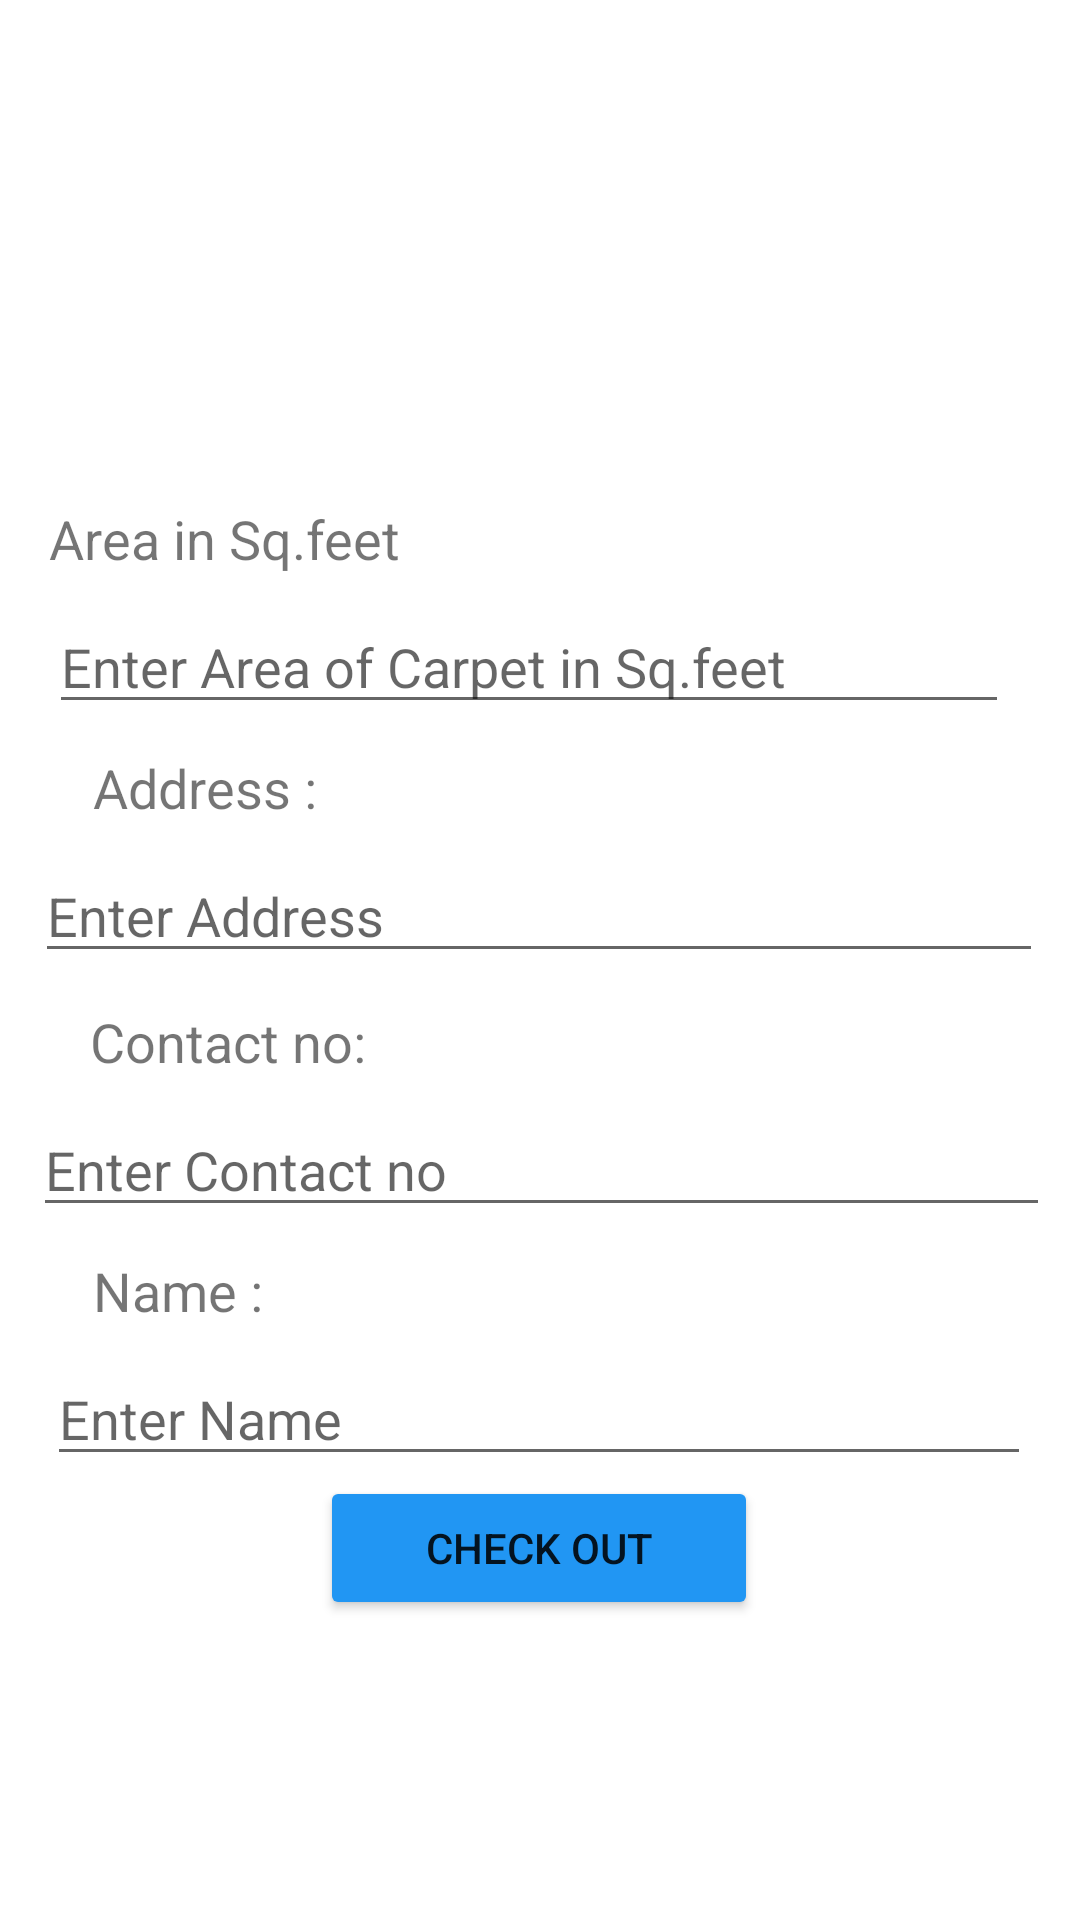

Here is an Android app screen rendered from its layout file. Give the layout XML and the strings, colors and styles it references.
<!-- AndroidManifest.xml: application theme Theme.CarpetCleaning -->
<!-- res/layout/activity_woven_price.xml -->
<?xml version="1.0" encoding="utf-8"?>
<androidx.constraintlayout.widget.ConstraintLayout xmlns:android="http://schemas.android.com/apk/res/android"
    xmlns:app="http://schemas.android.com/apk/res-auto"
    xmlns:tools="http://schemas.android.com/tools"
    android:layout_width="match_parent"
    android:layout_height="match_parent"
    tools:context=".Woven_price"
    android:background="@drawable/background_image">

    <TextView
        android:id="@+id/textView8"
        android:layout_width="124dp"
        android:layout_height="36dp"
        android:text="Name :"
        android:textSize="18sp"
        app:layout_constraintBottom_toBottomOf="parent"
        app:layout_constraintEnd_toEndOf="parent"
        app:layout_constraintHorizontal_bias="0.132"
        app:layout_constraintStart_toStartOf="parent"
        app:layout_constraintTop_toBottomOf="@+id/editTextTextPersonName3"
        app:layout_constraintVertical_bias="0.047" />

    <TextView
        android:id="@+id/text"
        android:layout_width="340dp"
        android:layout_height="94dp"
        android:layout_margin="44dp"
        android:padding="12dp"
        android:text="Check out "
        android:textColor="@color/white"
        android:textSize="48dp"
        android:textStyle="bold"
        app:layout_constraintBottom_toBottomOf="parent"
        app:layout_constraintEnd_toEndOf="parent"
        app:layout_constraintHorizontal_bias="0.535"
        app:layout_constraintStart_toStartOf="parent"
        app:layout_constraintTop_toTopOf="parent"
        app:layout_constraintVertical_bias="0.0" />

    <TextView
        android:id="@+id/textView"
        android:layout_width="315dp"
        android:layout_height="36dp"
        android:text="Area in Sq.feet"
        android:textSize="18sp"
        app:layout_constraintBottom_toBottomOf="parent"
        app:layout_constraintEnd_toEndOf="parent"
        app:layout_constraintHorizontal_bias="0.364"
        app:layout_constraintStart_toStartOf="parent"
        app:layout_constraintTop_toBottomOf="@+id/text"
        app:layout_constraintVertical_bias="0.063" />

    <EditText
        android:id="@+id/editTextTextPersonName"
        android:layout_width="320dp"
        android:layout_height="38dp"
        android:ems="10"
        android:hint="Enter Area of Carpet in Sq.feet"
        android:inputType="textPersonName"
        app:layout_constraintBottom_toBottomOf="parent"
        app:layout_constraintEnd_toEndOf="parent"
        app:layout_constraintHorizontal_bias="0.406"
        app:layout_constraintStart_toStartOf="parent"
        app:layout_constraintTop_toBottomOf="@+id/textView"
        app:layout_constraintVertical_bias="0.0" />

    <TextView
        android:id="@+id/textView5"
        android:layout_width="113dp"
        android:layout_height="36dp"
        android:text="Address :"
        android:textSize="18sp"
        app:layout_constraintBottom_toBottomOf="parent"
        app:layout_constraintEnd_toEndOf="parent"
        app:layout_constraintHorizontal_bias="0.125"
        app:layout_constraintStart_toStartOf="parent"
        app:layout_constraintTop_toBottomOf="@+id/editTextTextPersonName"
        app:layout_constraintVertical_bias="0.025" />

    <EditText
        android:id="@+id/editTextTextPersonName2"
        android:layout_width="336dp"
        android:layout_height="38dp"
        android:ems="10"
        android:hint="Enter Address"
        android:inputType="textPersonName"
        app:layout_constraintBottom_toBottomOf="parent"
        app:layout_constraintEnd_toEndOf="parent"
        app:layout_constraintHorizontal_bias="0.493"
        app:layout_constraintStart_toStartOf="parent"
        app:layout_constraintTop_toBottomOf="@+id/textView5"
        app:layout_constraintVertical_bias="0.0" />

    <TextView
        android:id="@+id/textView6"
        android:layout_width="141dp"
        android:layout_height="36dp"
        android:text="Contact no:"
        android:textSize="18sp"
        app:layout_constraintBottom_toBottomOf="parent"
        app:layout_constraintEnd_toEndOf="parent"
        app:layout_constraintHorizontal_bias="0.137"
        app:layout_constraintStart_toStartOf="parent"
        app:layout_constraintTop_toBottomOf="@+id/editTextTextPersonName2"
        app:layout_constraintVertical_bias="0.038" />

    <EditText
        android:id="@+id/editTextTextPersonName3"
        android:layout_width="339dp"
        android:layout_height="38dp"
        android:ems="10"
        android:hint="Enter Contact no"
        android:inputType="textPersonName"
        app:layout_constraintBottom_toBottomOf="parent"
        app:layout_constraintEnd_toEndOf="parent"
        app:layout_constraintHorizontal_bias="0.527"
        app:layout_constraintStart_toStartOf="parent"
        app:layout_constraintTop_toBottomOf="@+id/textView6"
        app:layout_constraintVertical_bias="0.0" />

    <EditText
        android:id="@+id/editTextTextPersonName5"
        android:layout_width="328dp"
        android:layout_height="38dp"
        android:ems="10"
        android:hint="Enter Name"
        android:inputType="textPersonName"
        app:layout_constraintBottom_toBottomOf="parent"
        app:layout_constraintEnd_toEndOf="parent"
        app:layout_constraintHorizontal_bias="0.493"
        app:layout_constraintStart_toStartOf="parent"
        app:layout_constraintTop_toBottomOf="@+id/textView8"
        app:layout_constraintVertical_bias="0.0" />

    <Button
        android:id="@+id/button2"
        android:layout_width="146dp"
        android:layout_height="48dp"
        android:backgroundTint="#2196F3"
        android:onClick="Woven_checkout"
        android:text="CHECK OUT"
        app:layout_constraintBottom_toBottomOf="parent"
        app:layout_constraintEnd_toEndOf="parent"
        app:layout_constraintHorizontal_bias="0.498"
        app:layout_constraintStart_toStartOf="parent"
        app:layout_constraintTop_toBottomOf="@+id/editTextTextPersonName5"
        app:layout_constraintVertical_bias="0.0"
        tools:ignore="OnClick" />

</androidx.constraintlayout.widget.ConstraintLayout>
<!-- resources referenced by this layout -->
<resources>
  <style name="Theme.CarpetCleaning" parent="Theme.MaterialComponents.DayNight.DarkActionBar">
          
          <item name="colorPrimary">@color/purple_500</item>
          <item name="colorPrimaryVariant">@color/purple_700</item>
          <item name="colorOnPrimary">@color/white</item>
          
          <item name="colorSecondary">@color/teal_200</item>
          <item name="colorSecondaryVariant">@color/teal_700</item>
          <item name="colorOnSecondary">@color/black</item>
          
          <item name="android:statusBarColor" tools:targetApi="l">?attr/colorPrimaryVariant</item>
          
      </style>
  <!-- not gathered from this repository: default colours our renderer supplied (Android Studio template values) -->
  <color name="purple_500">#FF6200EE</color>
  <color name="purple_700">#FF3700B3</color>
  <color name="teal_200">#FF03DAC5</color>
  <color name="teal_700">#FF018786</color>
  <color name="black">#FF000000</color>
  <color name="white">#FFFFFFFF</color>
</resources>
